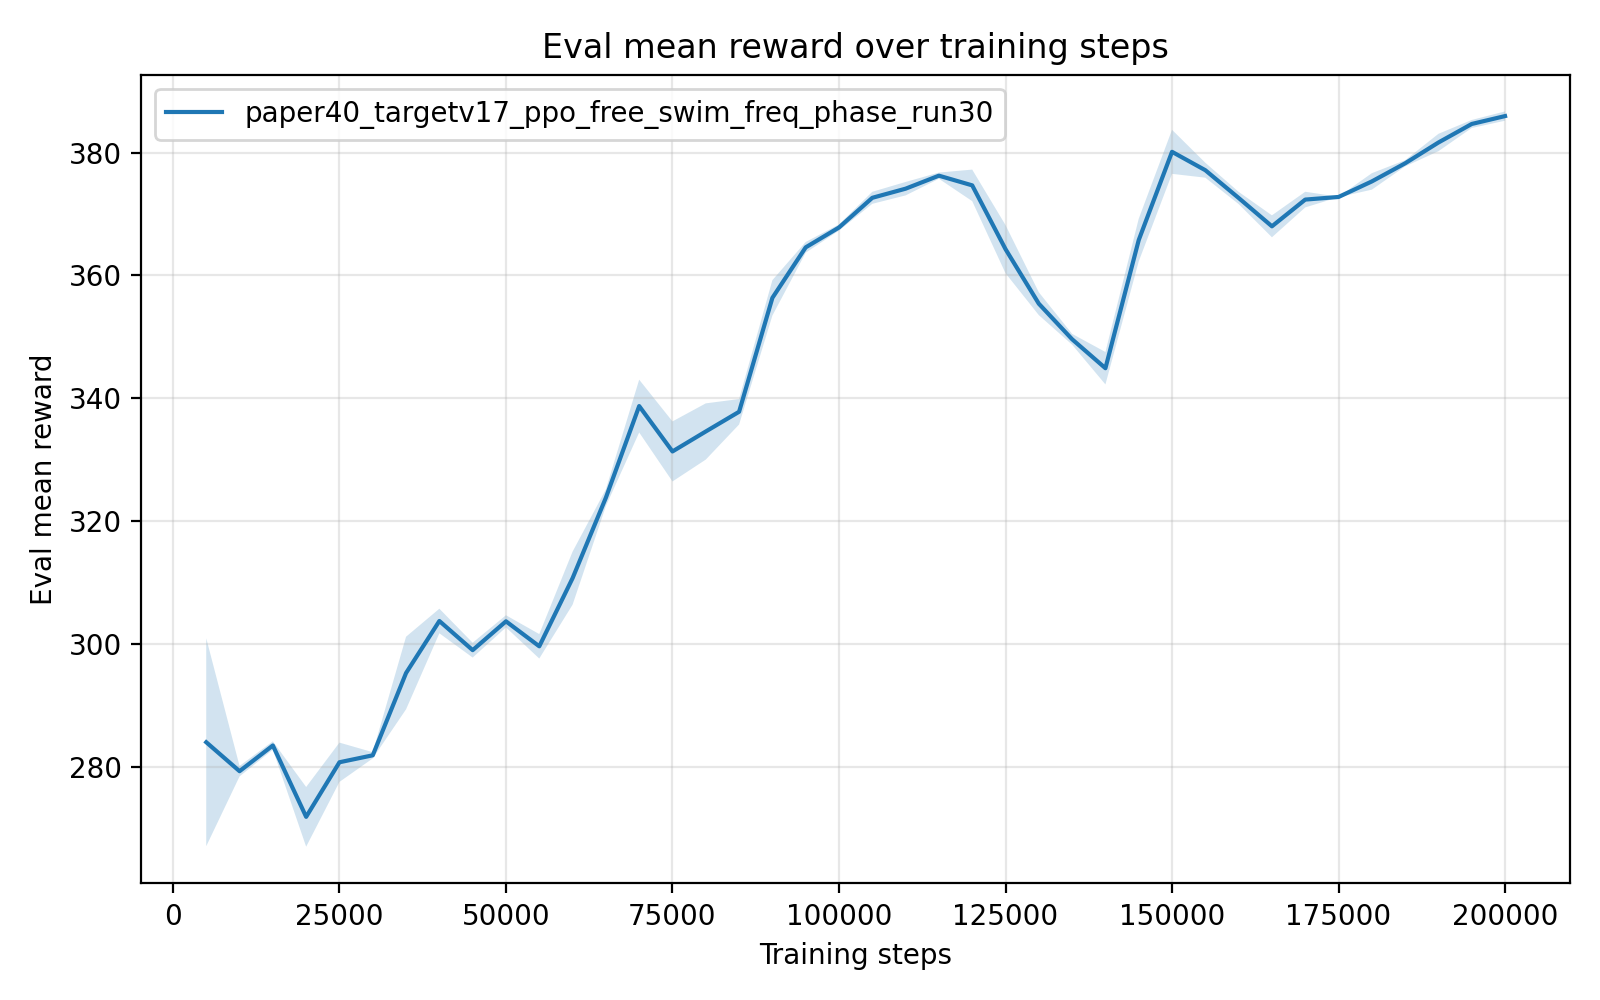

Values plotted in this chart, from the file beside it:
timesteps, mean_reward, std_reward, min_reward, max_reward
5.000000000000000000e+03, 2.839605107999999518e+02, 1.693098800035962981e+01, 2.754844110000000228e+02, 3.178224710000000073e+02
1.000000000000000000e+04, 2.792454970000000003e+02, 8.526523306783364564e-01, 2.775403680000000008e+02, 2.796954779999999801e+02
1.500000000000000000e+04, 2.834321748000000412e+02, 6.759481460211019810e-01, 2.820807639999999878e+02, 2.838051019999999767e+02
2.000000000000000000e+04, 2.718116871999999375e+02, 4.860367926315713127e+00, 2.691394270000000120e+02, 2.815291849999999840e+02
2.500000000000000000e+04, 2.806998697999999877e+02, 3.200000717290321983e+00, 2.742999570000000062e+02, 2.823324610000000234e+02
3.000000000000000000e+04, 2.818322942000000353e+02, 5.042168513873437341e-01, 2.815599189999999794e+02, 2.828387460000000146e+02
3.500000000000000000e+04, 2.952330101999999670e+02, 5.910876281928364229e+00, 2.834178390000000149e+02, 2.985685050000000160e+02
4.000000000000000000e+04, 3.037052186000000233e+02, 1.999573419083844561e+00, 2.997192929999999933e+02, 3.050161160000000109e+02
4.500000000000000000e+04, 2.989586250000000405e+02, 1.206732885399914856e+00, 2.981582869999999730e+02, 3.013632939999999962e+02
5.000000000000000000e+04, 3.036505940000000123e+02, 9.906687121505327598e-01, 3.016693329999999946e+02, 3.041627500000000168e+02
5.500000000000000000e+04, 2.995818176000000221e+02, 1.989915266844247022e+00, 2.985582249999999931e+02, 3.035615379999999845e+02
6.000000000000000000e+04, 3.106773188000000232e+02, 4.320156713000786297e+00, 3.020397829999999999e+02, 3.130487489999999866e+02
6.500000000000000000e+04, 3.237851712000000362e+02, 1.373212035654712393e+00, 3.210394890000000032e+02, 3.245333800000000224e+02
7.000000000000000000e+04, 3.387045329999999694e+02, 4.297037303813771913e+00, 3.301121180000000095e+02, 3.410160040000000095e+02
7.500000000000000000e+04, 3.313164239999999836e+02, 4.889945755175038933e+00, 3.286880189999999970e+02, 3.410944690000000037e+02
8.000000000000000000e+04, 3.345684005999999613e+02, 4.578312403690885546e+00, 3.321384439999999927e+02, 3.437238649999999893e+02
8.500000000000000000e+04, 3.377781391999999983e+02, 2.072926858044089826e+00, 3.336322920000000067e+02, 3.388170020000000022e+02
9.000000000000000000e+04, 3.563307388000000060e+02, 2.878089675955253668e+00, 3.505749109999999860e+02, 3.578312910000000215e+02
9.500000000000000000e+04, 3.645534326000000078e+02, 8.743466586622445913e-01, 3.628051310000000171e+02, 3.650263439999999946e+02
1.000000000000000000e+05, 3.677881922000000259e+02, 4.964540584619595021e-01, 3.675134540000000243e+02, 3.687807199999999739e+02
1.050000000000000000e+05, 3.726216129999999680e+02, 9.795040244115502670e-01, 3.721285219999999754e+02, 3.745805960000000141e+02
1.100000000000000000e+05, 3.741076933999999596e+02, 1.093935723323189224e+00, 3.735278979999999933e+02, 3.762953009999999949e+02
1.150000000000000000e+05, 3.762251660000000584e+02, 5.059959653495179621e-01, 3.759443249999999921e+02, 3.772367459999999824e+02
1.200000000000000000e+05, 3.746477771999999504e+02, 2.569717384372955493e+00, 3.732475969999999847e+02, 3.797858229999999935e+02
1.250000000000000000e+05, 3.642622259999999983e+02, 3.919818796718292919e+00, 3.621510149999999726e+02, 3.721002980000000093e+02
1.300000000000000000e+05, 3.553764176000000248e+02, 1.862129840897091659e+00, 3.543978539999999953e+02, 3.591003529999999841e+02
1.350000000000000000e+05, 3.495848083999999858e+02, 8.805495024841286655e-01, 3.491006479999999783e+02, 3.513453200000000152e+02
1.400000000000000000e+05, 3.448706359999999904e+02, 2.639893581789764632e+00, 3.434930019999999899e+02, 3.501500859999999875e+02
1.450000000000000000e+05, 3.657379621999999699e+02, 3.473884205374343725e+00, 3.588783789999999954e+02, 3.678674139999999966e+02
1.500000000000000000e+05, 3.801114808000000380e+02, 3.587518036931779175e+00, 3.729434790000000248e+02, 3.820127949999999828e+02
1.550000000000000000e+05, 3.771142328000000248e+02, 1.215491891961671955e+00, 3.764978380000000016e+02, 3.795450940000000060e+02
1.600000000000000000e+05, 3.725991199999999708e+02, 9.952145801650992274e-01, 3.720704949999999940e+02, 3.745874059999999872e+02
1.650000000000000000e+05, 3.679796534000000179e+02, 1.786029360067913130e+00, 3.670636220000000094e+02, 3.715510689999999840e+02
1.700000000000000000e+05, 3.723324306000000661e+02, 1.274673448809302778e+00, 3.697836030000000278e+02, 3.729869180000000028e+02
1.750000000000000000e+05, 3.727589050000000270e+02, 3.397950951970873240e-02, 3.726922289999999975e+02, 3.727882930000000101e+02
1.800000000000000000e+05, 3.752904887999999914e+02, 1.341047223634633578e+00, 3.726090810000000033e+02, 3.759812200000000075e+02
1.850000000000000000e+05, 3.782411835999999994e+02, 5.031669286090241222e-01, 3.772353380000000129e+02, 3.785030510000000277e+02
1.900000000000000000e+05, 3.816291623999999842e+02, 1.414987920541880495e+00, 3.787993430000000217e+02, 3.823463810000000080e+02
1.950000000000000000e+05, 3.846474498000000040e+02, 6.531337648725273892e-01, 3.833412099999999896e+02, 3.849767949999999814e+02
2.000000000000000000e+05, 3.859324720000000184e+02, 7.563499855823471174e-01, 3.844197869999999853e+02, 3.863128320000000144e+02
